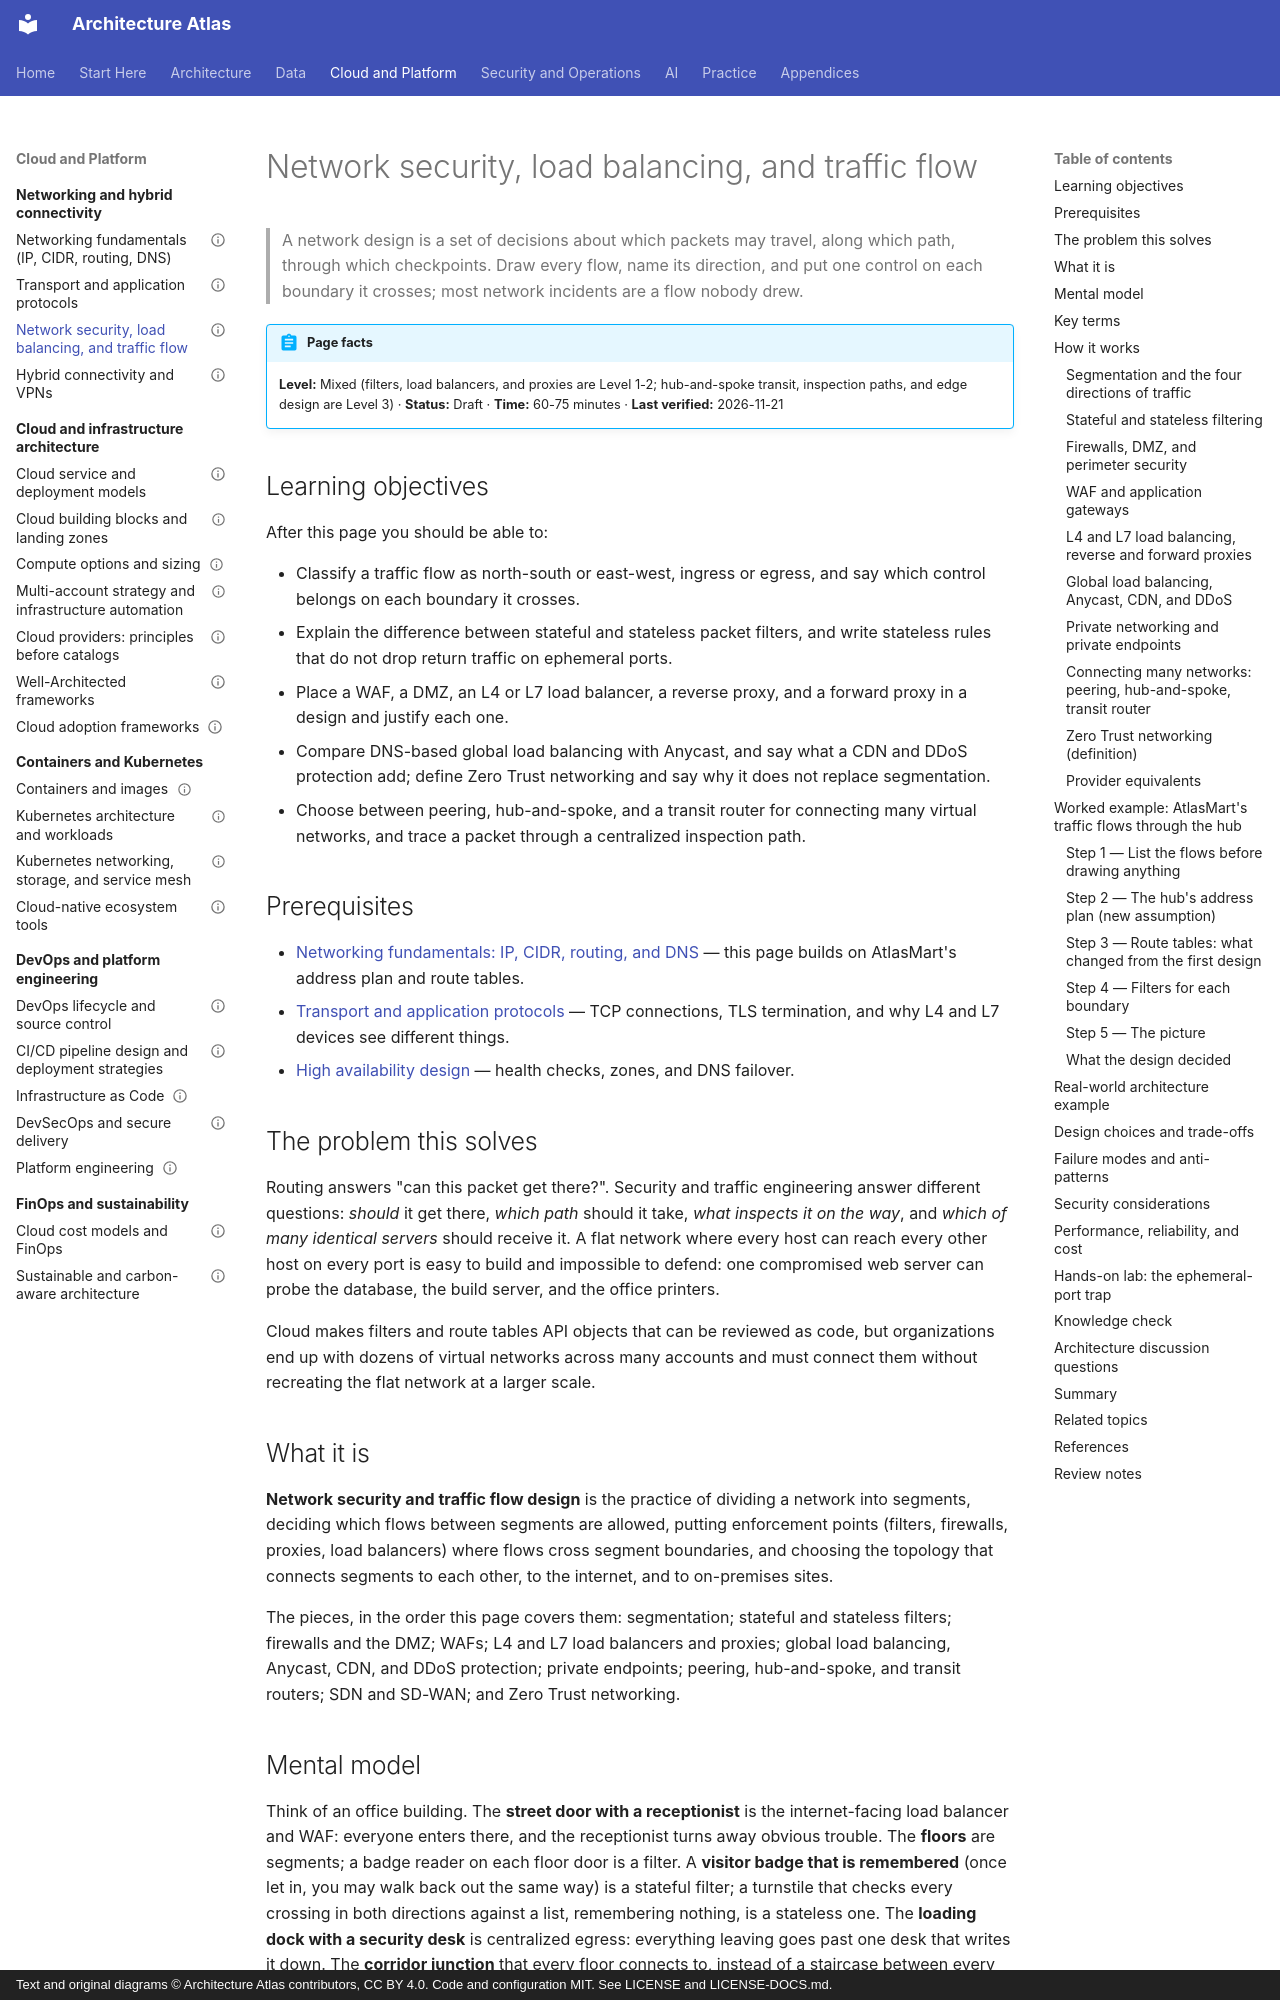

repository: vinay9354/architecture-atlas · page: networking/network-security-load-balancing-and-traffic-flow/index.html · generator: mkdocs · copyright: Text and original diagrams © Architecture Atlas contributors, CC BY 4.0. Code and configuration MIT. See LICENSE and LICENSE-DOCS.md.

---
title: "Network security, load balancing, and traffic flow"
description: "Segmentation, stateful and stateless filters, WAF, L4 and L7 load balancing, proxies, CDN, DDoS, private endpoints, and hub-and-spoke transit, traced through one workload's traffic flows."
domain: "Networking and hybrid connectivity"
level: Mixed
status: Draft
estimated_time: "60-75 minutes"
last_verified: 2026-11-21
coverage_ids:
  - D09-T03
prerequisites:
  - "Networking fundamentals: IP, CIDR, routing, and DNS"
  - Transport and application protocols
  - High availability design
tags:
  - networking
  - network-security
  - load-balancing
  - hub-and-spoke
  - level-1-understand
  - level-2-apply
  - level-3-architect
---

# Network security, load balancing, and traffic flow

> A network design is a set of decisions about which packets may travel, along which path, through
> which checkpoints. Draw every flow, name its direction, and put one control on each boundary it
> crosses; most network incidents are a flow nobody drew.

!!! abstract "Page facts"
    **Level:** Mixed (filters, load balancers, and proxies are Level 1-2; hub-and-spoke transit,
    inspection paths, and edge design are Level 3) · **Status:** Draft · **Time:** 60-75 minutes ·
    **Last verified:** 2026-11-21

## Learning objectives

After this page you should be able to:

- Classify a traffic flow as north-south or east-west, ingress or egress, and say which control
  belongs on each boundary it crosses.
- Explain the difference between stateful and stateless packet filters, and write stateless rules
  that do not drop return traffic on ephemeral ports.
- Place a WAF, a DMZ, an L4 or L7 load balancer, a reverse proxy, and a forward proxy in a design
  and justify each one.
- Compare DNS-based global load balancing with Anycast, and say what a CDN and DDoS protection add;
  define Zero Trust networking and say why it does not replace segmentation.
- Choose between peering, hub-and-spoke, and a transit router for connecting many virtual networks,
  and trace a packet through a centralized inspection path.

## Prerequisites

- [Networking fundamentals: IP, CIDR, routing, and DNS](networking-fundamentals-ip-cidr-routing-and-dns.md)
  — this page builds on AtlasMart's address plan and route tables.
- [Transport and application protocols](transport-and-application-protocols.md) — TCP connections,
  TLS termination, and why L4 and L7 devices see different things.
- [High availability design](../reliability-and-disaster-recovery/high-availability-design.md) —
  health checks, zones, and DNS failover.

## The problem this solves

Routing answers "can this packet get there?". Security and traffic engineering answer different
questions: *should* it get there, *which path* should it take, *what inspects it on the way*, and
*which of many identical servers* should receive it. A flat network where every host can reach every
other host on every port is easy to build and impossible to defend: one compromised web server can
probe the database, the build server, and the office printers.

Cloud makes filters and route tables API objects that can be reviewed as code, but organizations end
up with dozens of virtual networks across many accounts and must connect them without recreating the
flat network at a larger scale.

## What it is

**Network security and traffic flow design** is the practice of dividing a network into segments,
deciding which flows between segments are allowed, putting enforcement points (filters, firewalls,
proxies, load balancers) where flows cross segment boundaries, and choosing the topology that
connects segments to each other, to the internet, and to on-premises sites.

The pieces, in the order this page covers them: segmentation; stateful and stateless filters;
firewalls and the DMZ; WAFs; L4 and L7 load balancers and proxies; global load balancing, Anycast,
CDN, and DDoS protection; private endpoints; peering, hub-and-spoke, and transit routers; SDN and
SD-WAN; and Zero Trust networking.
